Image classification data set "patches" (UdayiniReddy03/financial-document-tampering on GitHub). Class labels (2): genuine, tampered.

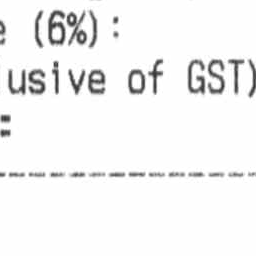
Label: genuine

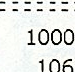
Label: tampered

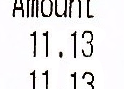
Label: tampered

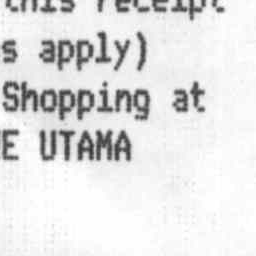
Label: genuine

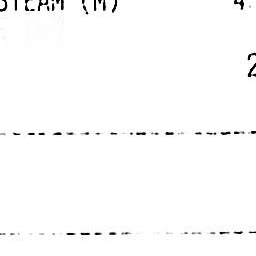
Label: genuine

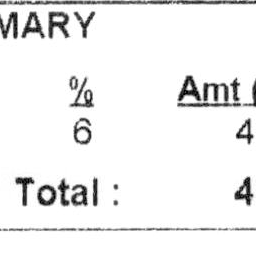
Label: genuine
